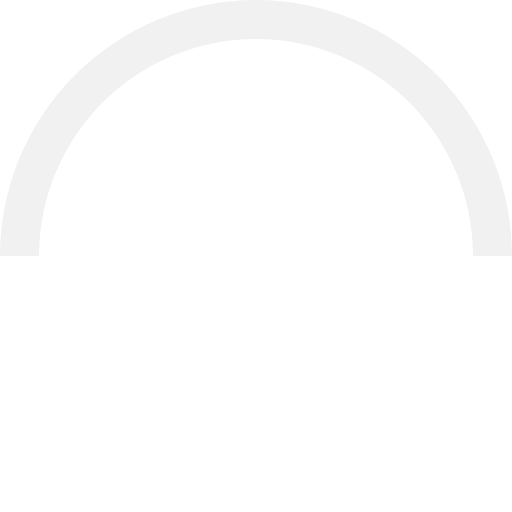
t = 0.00 s
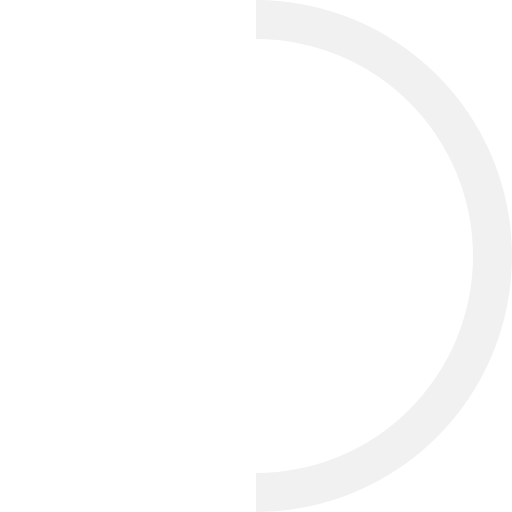
t = 0.20 s
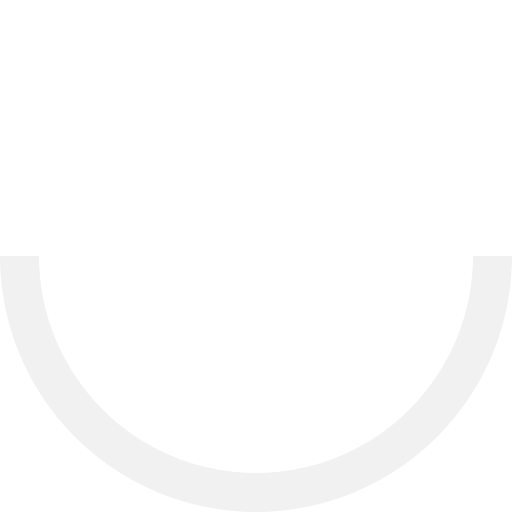
t = 0.40 s
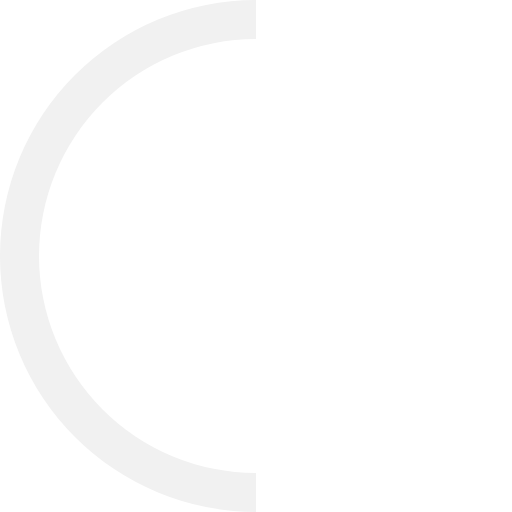
t = 0.60 s

The animated SVG that drew these frames (rendered in a browser with its animation timeline set to each time). Animation: 1 SMIL element (animateTransform=1); one cycle of 0.80 s, repeats indefinitely.

<svg xmlns="http://www.w3.org/2000/svg" version="1.0" width="64" height="64" viewBox="0 0 128 128"><g><path d="M64 9.75A54.25 54.25 0 009.75 64H0a64 64 0 01128 0h-9.75A54.25 54.25 0 0064 9.75z" fill="#f1f1f1"/><animateTransform attributeName="transform" type="rotate" from="0 64 64" to="360 64 64" dur="800ms" repeatCount="indefinite"/></g></svg>
